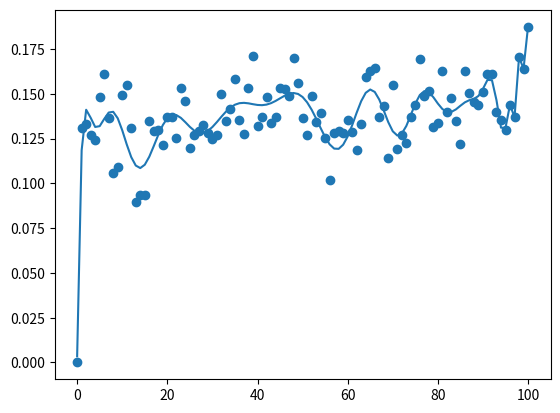

Write Python code to recreate this figure. (Note: this script raises an exception after producing the figure.)
#!/usr/bin/env python
# coding: utf-8

# In[6]:


import numpy as np
from matplotlib import pyplot as plt
import warnings
 
x = np.array([0, 1, 2, 3, 4, 5, 6, 7, 8, 9, 10, 11, 12, 13, 14, 15, 16, 17, 18, 19, 20, 21, 22, 23,
              24, 25, 26, 27, 28, 29, 30, 31, 32, 33, 34, 35, 36, 37, 38, 39, 40, 41, 42, 43, 44, 45, 
              46, 47, 48, 49, 50, 51, 52, 53, 54, 55, 56, 57, 58, 59, 60, 61, 62, 63, 64, 65, 66, 67,
              68, 69, 70, 71, 72, 73, 74, 75, 76, 77, 78, 79, 80, 81, 82, 83, 84, 85, 86, 87, 88, 89,
              90, 91, 92, 93, 94, 95, 96, 97, 98, 99, 100])

#喜びの感情データ
y = np.array([0,0.1310020050116852,0.13338252793921818,0.1271800436023045,0.12411012354411528,
              0.14830251009160494,0.16099646505835385,0.13672626719181066,0.10575746176683135,
              0.10940173012596706,0.14914122048711942,0.1547454976252675,0.13080074276971196,
              0.08931793861415635,0.09350688454144036,0.09347911320971189,0.1347924409211111,
              0.1293933454371193,0.12984239161942387,0.1215875286464197,0.13700454531551434,
              0.13679838453358023,0.1251894785933333,0.15332782805884773,0.14613206855135802,
              0.11978327990584357,0.12692420304098764,0.1293913216964197,0.1323578628617284,
              0.12791714668148155,0.12500315297016462,0.1272407837140329,0.1498273684312345,
              0.13508044052958845,0.1417638866823868,0.15844558608510298,0.13516331105720167,
              0.12767323971135808,0.15331176447448555,0.17101871816065853,0.1318314876696708,
              0.13723445036436208,0.14803111326337456,0.1338266112631276,0.1369133475254321,
              0.1529717468486419,0.15275033602074073,0.148868589493786,0.17025891428995896,
              0.1561596865221399,0.1362530184667489,0.12685210752740736,0.14880547058971183,
              0.1344070010964608,0.13921549751119344,0.12519841632909456,0.10178187847086416,
              0.12833530961144027,0.12911522342699577,0.12803783040024685,0.13549534212427988,
              0.12888644512403288,0.11880218773399175,0.13289409177510286,0.15926914207979423,
              0.16273464049613168,0.16430210611333332,0.13696025079012342,0.14293878843016464,
              0.11437881526279825,0.15485243967613166,0.1189869489783539,0.1268573888019753,
              0.12274447400604938,0.13701342161242808,0.14394163064185186,0.16938578843382718,
              0.148691377950288,0.1514421029202057,0.13146383308156376,0.13390823626814816,
              0.16279026044020573,0.13990190985806578,0.14768216125024694,0.13454383618411514,
              0.12220733156008232,0.1629385594452675,0.15038286656201644,0.1456560583393826,
              0.14388415201452673,0.15120248066958852,0.16115236400687233,0.16103250400666677,
              0.13970767891893007,0.13510909825691358,0.13004118393567898,0.14385259269407408,
              0.13693664913403295,0.17043365924283946,0.1639943095735802,0.18756215853870972])

 
# y は次の式で生成
# y = np.round(x**2 + np.random.randn(20) * 5)
#
 
plt.scatter(x , y)

graph_data = np.polyfit(x, y, 77)
print(graph_data)

plt.plot(x, np.poly1d(np.polyfit(x, y, 77))(x), label='d=77')
plt.show()

warnings.simplefilter('ignore', np.RankWarning)


# In[ ]:





# In[ ]:




